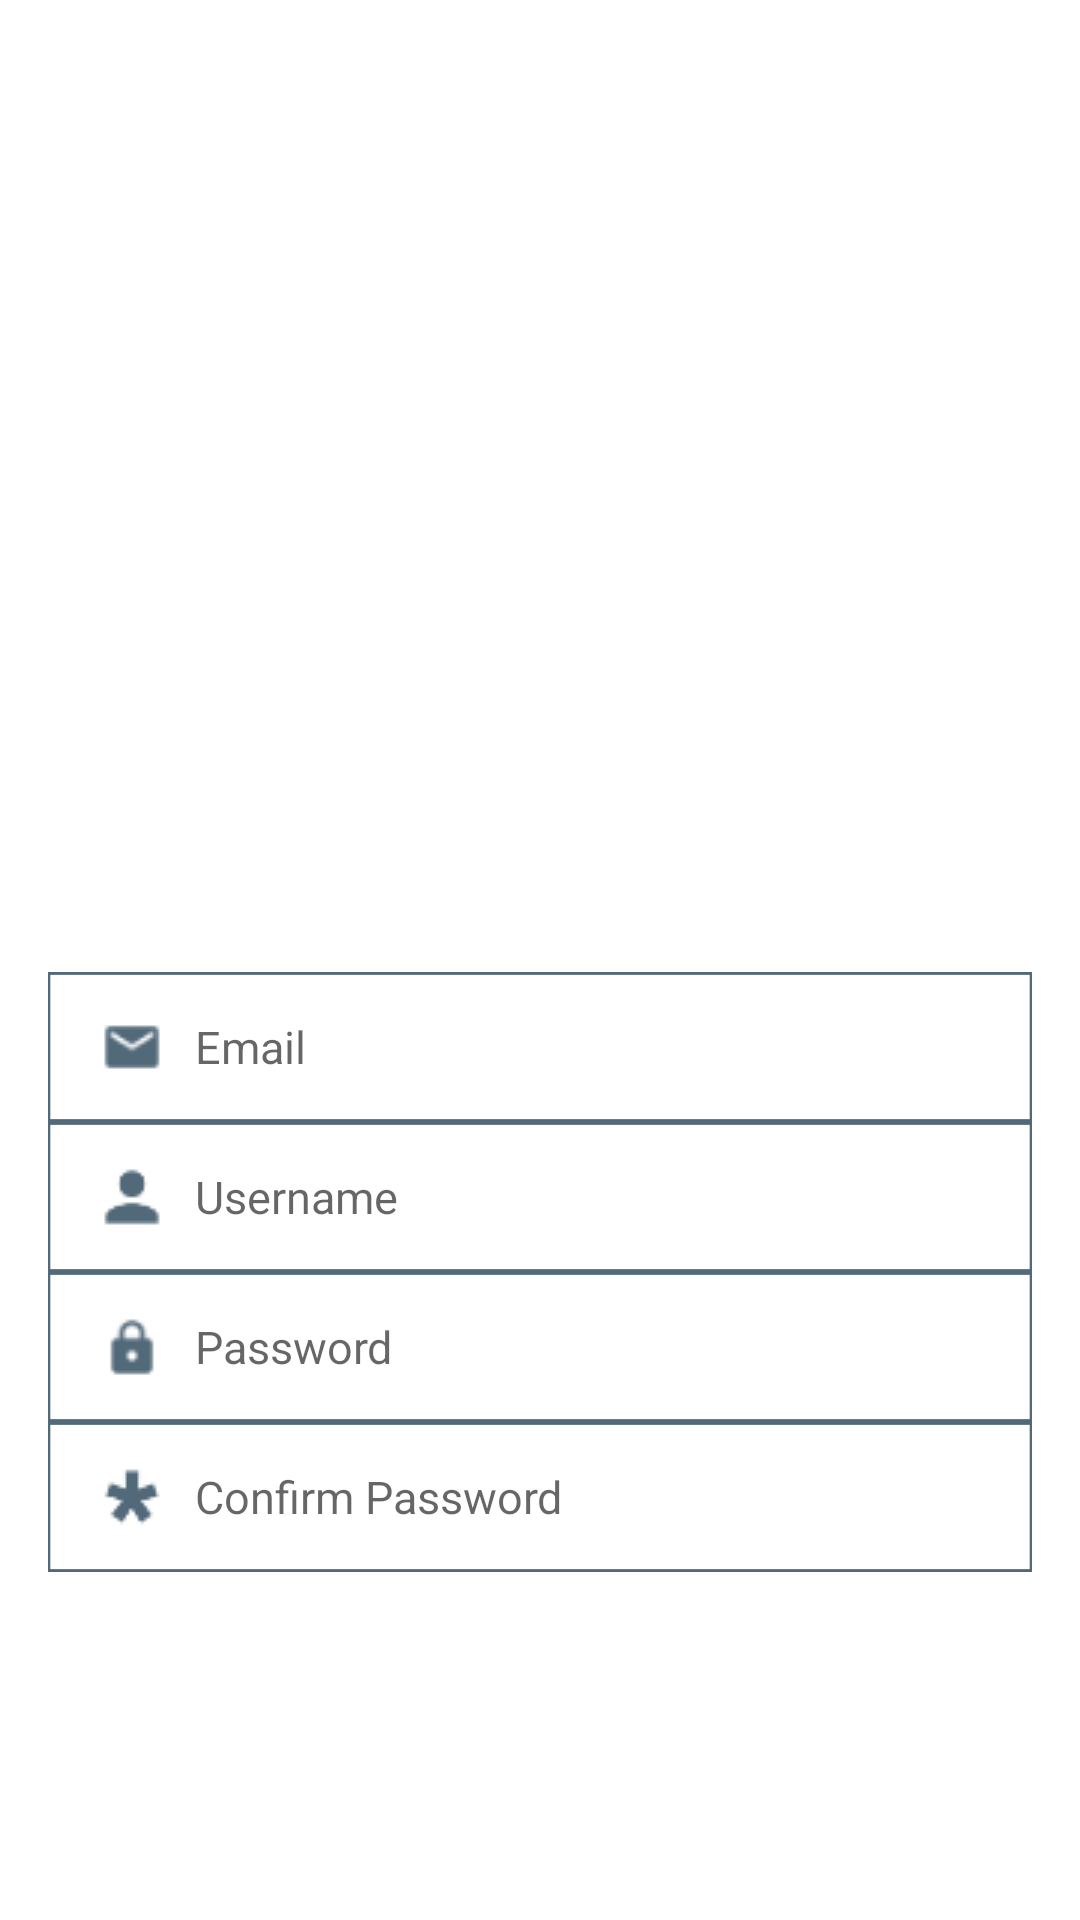

This screen was rendered from an Android layout file. Write that file and the resources it references.
<!-- AndroidManifest.xml: fallback theme Theme.MaterialComponents.DayNight.NoActionBar -->
<!-- res/layout/activity_register2.xml -->
<?xml version="1.0" encoding="utf-8"?>
<android.support.constraint.ConstraintLayout xmlns:android="http://schemas.android.com/apk/res/android"
    xmlns:app="http://schemas.android.com/apk/res-auto"
    xmlns:tools="http://schemas.android.com/tools"
    android:layout_width="match_parent"
    android:layout_height="match_parent"
    tools:context="com.example.example.googlemaps.MapsActivity"
    tools:layout_editor_absoluteY="25dp">

    
    <Button
        android:id="@+id/register_two"
        android:layout_width="0dp"
        android:layout_height="45dp"
        android:layout_gravity="center"
        android:layout_marginTop="20dp"
        android:background="@drawable/register_button"
        android:paddingLeft="20dp"
        android:paddingRight="20dp"
        android:layout_marginEnd="16dp"
        android:layout_marginStart="16dp"
        android:text="Register"
        android:textColor="@color/white"
        android:textStyle="normal"
        app:layout_constraintHorizontal_bias="0.0"
        app:layout_constraintLeft_toLeftOf="parent"
        app:layout_constraintRight_toRightOf="parent"
        app:layout_constraintTop_toBottomOf="@id/confirm_password" />

    <ImageView
        android:id="@+id/background"
        android:layout_width="0dp"
        android:layout_height="316dp"
        android:layout_marginBottom="8dp"
        android:scaleType="centerCrop"
        android:src="@drawable/background_main"
        app:layout_constraintBottom_toBottomOf="parent"
        app:layout_constraintEnd_toEndOf="parent"
        app:layout_constraintHorizontal_bias="0.0"
        app:layout_constraintStart_toStartOf="parent"
        app:layout_constraintTop_toTopOf="parent"
        app:layout_constraintVertical_bias="0.0" />

    <AutoCompleteTextView
        android:id="@+id/email"
        android:layout_width="0dp"
        android:layout_height="50dp"
        android:layout_marginEnd="16dp"
        android:layout_marginStart="16dp"
        android:layout_marginTop="8dp"
        android:background="@drawable/rectangle_two"
        android:drawableLeft="@drawable/ic_email_two"
        android:hint="Email"
        android:paddingLeft="7dp"
        android:paddingRight="7dp"
        android:paddingStart="10dp"
        android:textColor="#526979"
        android:textSize="15sp"
        app:layout_constraintEnd_toEndOf="parent"
        app:layout_constraintStart_toStartOf="parent"
        app:layout_constraintTop_toBottomOf="@id/background" />

    <AutoCompleteTextView
        android:id="@+id/username"
        android:layout_width="0dp"
        android:layout_height="50dp"
        android:layout_marginEnd="16dp"
        android:layout_marginStart="16dp"
        android:background="@drawable/rectangle_two"
        android:drawableLeft="@drawable/ic_person"
        android:hint="Username"
        android:paddingLeft="7dp"
        android:paddingRight="7dp"
        android:paddingStart="10dp"
        android:textColor="#526979"
        android:textSize="15sp"
        app:layout_constraintEnd_toEndOf="parent"
        app:layout_constraintHorizontal_bias="0.0"
        app:layout_constraintLeft_toLeftOf="parent"
        app:layout_constraintRight_toRightOf="parent"
        app:layout_constraintStart_toStartOf="parent"
        app:layout_constraintTop_toBottomOf="@id/email" />

    <AutoCompleteTextView
        android:id="@+id/password"
        android:layout_width="0dp"
        android:layout_height="50dp"
        android:layout_marginEnd="16dp"
        android:layout_marginStart="16dp"
        android:background="@drawable/rectangle_two"
        android:drawableLeft="@drawable/ic_lock"
        android:hint="Password"
        android:paddingLeft="7dp"
        android:paddingRight="7dp"
        android:paddingStart="10dp"
        android:textColor="#526979"
        android:textSize="15sp"
        app:layout_constraintEnd_toEndOf="parent"
        app:layout_constraintHorizontal_bias="0.0"
        app:layout_constraintLeft_toLeftOf="parent"
        app:layout_constraintRight_toRightOf="parent"
        app:layout_constraintStart_toStartOf="parent"
        app:layout_constraintTop_toBottomOf="@id/username" />

    <AutoCompleteTextView
        android:id="@+id/confirm_password"
        android:layout_width="0dp"
        android:layout_height="50dp"
        android:layout_marginEnd="16dp"
        android:layout_marginStart="16dp"
        android:background="@drawable/rectangle_two"
        android:drawableLeft="@drawable/ic_"
        android:hint="Confirm Password"
        android:paddingLeft="7dp"
        android:paddingRight="7dp"
        android:paddingStart="10dp"
        android:textColor="#526979"
        android:textSize="15sp"
        app:layout_constraintEnd_toEndOf="parent"
        app:layout_constraintStart_toStartOf="parent"
        app:layout_constraintTop_toBottomOf="@id/password" />

</android.support.constraint.ConstraintLayout>
<!-- resources referenced by this layout -->
<resources>
  <!-- drawable ic_: png bitmap (drawable, 763 bytes) -->
  <!-- drawable ic_email_two: png bitmap (drawable, 539 bytes) -->
  <!-- drawable ic_lock: png bitmap (drawable, 606 bytes) -->
  <!-- drawable ic_person: png bitmap (drawable, 585 bytes) -->
  <!-- drawable rectangle_two: png bitmap (drawable, 4746 bytes) -->
  <!-- not gathered from this repository: default colours our renderer supplied (Android Studio template values) -->
  <color name="white">#FFFFFFFF</color>
</resources>
